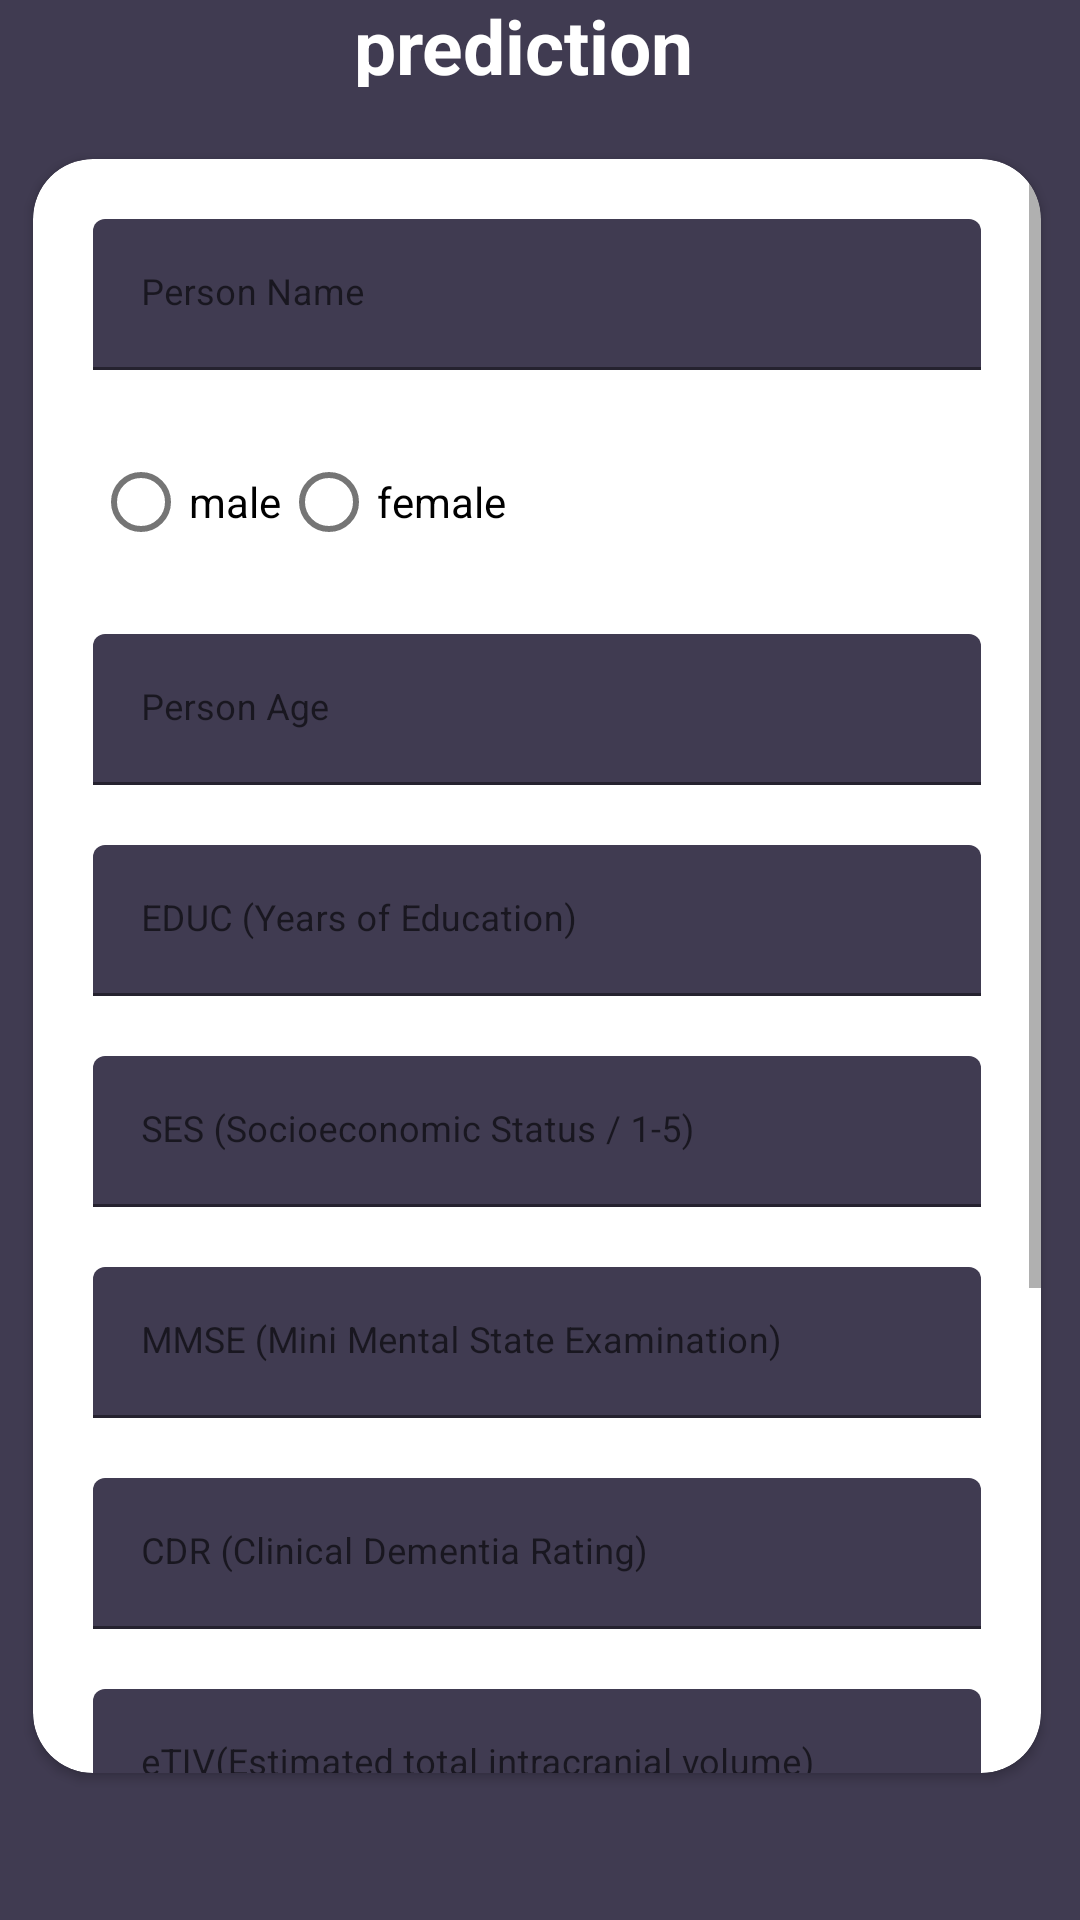

This screen was rendered from an Android layout file. Write that file and the resources it references.
<!-- AndroidManifest.xml: application theme Theme.Alzheimer_Detection -->
<!-- res/layout/add_predictionform.xml -->
<?xml version="1.0" encoding="utf-8"?>
<RelativeLayout xmlns:android="http://schemas.android.com/apk/res/android"
    xmlns:app="http://schemas.android.com/apk/res-auto"
    xmlns:tools="http://schemas.android.com/tools"
    android:layout_width="match_parent"
    android:layout_height="match_parent"
    tools:context=".AddPredict"
    android:layout_gravity="center"
    android:background="@color/darkTextColor"
    android:focusableInTouchMode="true"
    android:gravity="center">


    <TextView
        android:id="@+id/textView3"
        style="@style/viewParent.headerText"
        android:layout_width="239dp"
        android:layout_height="60dp"
        android:layout_alignParentStart="true"
        android:layout_alignParentEnd="true"
        android:layout_marginStart="80dp"
        android:layout_marginEnd="91dp"
        android:layout_marginBottom="642dp"
        android:gravity="center"
        android:text="Form for prediction"
        android:textColor="@color/white" />

    <androidx.cardview.widget.CardView
        android:layout_width="wrap_content"
        android:id="@+id/form"
        android:layout_height="629dp"
        android:layout_alignParentStart="true"
        android:layout_alignParentTop="true"
        android:layout_alignParentEnd="true"
        android:layout_alignParentBottom="true"
        android:layout_marginStart="11dp"
        android:layout_marginTop="84dp"
        android:layout_marginEnd="13dp"
        android:layout_marginBottom="18dp"
        app:cardCornerRadius="20dp" >

        <ScrollView
            android:layout_width="match_parent"
            android:layout_height="match_parent">

            <LinearLayout
                android:layout_width="match_parent"
                android:layout_height="wrap_content"
                android:orientation="vertical" >

                <com.google.android.material.textfield.TextInputLayout
                    style="@style/parent"
                    android:layout_marginLeft="20dp"
                    android:layout_marginRight="20dp"
                    android:layout_marginTop="@dimen/loginViewsMargin">
                    <EditText
                        android:id="@+id/PatientName"
                        style="@style/modifiedEditText"
                        android:hint="Person Name"
                        android:inputType="text"
                        android:maxLines="1"/>

                    <RadioGroup
                        style="@style/parent"
                        android:id="@+id/GenderGroup"
                        android:layout_width="match_parent"
                        android:orientation="horizontal"
                        android:layout_height="wrap_content"
                        android:layout_marginTop="@dimen/loginViewsMargin">

                        <RadioButton
                            android:id="@+id/radio_Male"
                            android:layout_width="wrap_content"
                            android:layout_height="wrap_content"
                            android:text="male" />

                        <RadioButton
                            android:id="@+id/radio_Female"
                            android:layout_width="wrap_content"
                            android:layout_height="wrap_content"
                            android:text="female" />
                    </RadioGroup>
                </com.google.android.material.textfield.TextInputLayout>
                <com.google.android.material.textfield.TextInputLayout
                    style="@style/parent"
                    android:layout_marginLeft="20dp"
                    android:layout_marginTop="@dimen/loginViewsMargin"
                    android:layout_marginRight="20dp">

                    <EditText
                        android:id="@+id/AgePerson"
                        style="@style/modifiedEditText"
                        android:hint="Person Age"
                        android:inputType="text"
                        android:maxLines="1" />

                </com.google.android.material.textfield.TextInputLayout>
                <com.google.android.material.textfield.TextInputLayout
                    style="@style/parent"
                    android:layout_marginLeft="20dp"
                    android:layout_marginTop="@dimen/loginViewsMargin"
                    android:layout_marginRight="20dp">

                    <EditText
                        android:id="@+id/EDUCPatient"
                        style="@style/modifiedEditText"
                        android:hint="EDUC (Years of Education)"
                        android:inputType="number"
                        android:maxLines="1" />

                </com.google.android.material.textfield.TextInputLayout>
                <com.google.android.material.textfield.TextInputLayout
                    style="@style/parent"
                    android:layout_marginLeft="20dp"
                    android:layout_marginTop="@dimen/loginViewsMargin"
                    android:layout_marginRight="20dp">

                    <EditText
                        android:id="@+id/SESPatient"
                        style="@style/modifiedEditText"
                        android:hint="SES (Socioeconomic Status / 1-5)"
                        android:inputType="numberDecimal"
                        android:maxLines="1" />

                </com.google.android.material.textfield.TextInputLayout>
                <com.google.android.material.textfield.TextInputLayout
                    style="@style/parent"
                    android:layout_marginLeft="20dp"
                    android:layout_marginTop="@dimen/loginViewsMargin"
                    android:layout_marginRight="20dp">

                    <EditText
                        android:id="@+id/MMSEPatient"
                        style="@style/modifiedEditText"
                        android:hint="MMSE (Mini Mental State Examination)"
                        android:inputType="numberDecimal"
                        android:maxLines="1" />

                </com.google.android.material.textfield.TextInputLayout>
                <com.google.android.material.textfield.TextInputLayout
                    style="@style/parent"
                    android:layout_marginLeft="20dp"
                    android:layout_marginTop="@dimen/loginViewsMargin"
                    android:layout_marginRight="20dp">

                    <EditText
                        android:id="@+id/CDRPatient"
                        style="@style/modifiedEditText"
                        android:hint="CDR (Clinical Dementia Rating)"
                        android:inputType="numberDecimal"
                        android:maxLines="1" />

                </com.google.android.material.textfield.TextInputLayout>
                <com.google.android.material.textfield.TextInputLayout
                    style="@style/parent"
                    android:layout_marginLeft="20dp"
                    android:layout_marginTop="@dimen/loginViewsMargin"
                    android:layout_marginRight="20dp">

                    <EditText
                        android:id="@+id/eTIVPatient"
                        style="@style/modifiedEditText"
                        android:hint="eTIV(Estimated total intracranial volume)"
                        android:inputType="number"
                        android:maxLines="1" />

                </com.google.android.material.textfield.TextInputLayout>
                <com.google.android.material.textfield.TextInputLayout
                    style="@style/parent"
                    android:layout_marginLeft="20dp"
                    android:layout_marginTop="@dimen/loginViewsMargin"
                    android:layout_marginRight="20dp">

                    <EditText
                        android:id="@+id/nWBVPatient"
                        style="@style/modifiedEditText"
                        android:hint="nWBV (Normalize Whole Brain Volume)"
                        android:inputType="numberDecimal"
                        android:maxLines="1" />

                </com.google.android.material.textfield.TextInputLayout>
                <com.google.android.material.textfield.TextInputLayout
                    style="@style/parent"
                    android:layout_marginLeft="20dp"
                    android:layout_marginTop="@dimen/loginViewsMargin"
                    android:layout_marginRight="20dp">

                    <EditText
                        android:id="@+id/ASFPatient"
                        style="@style/modifiedEditText"
                        android:hint="ASF (Atlas Scaling Factor)"
                        android:inputType="numberDecimal"
                        android:maxLines="1" />

                </com.google.android.material.textfield.TextInputLayout>
                <Button
                    android:layout_width="match_parent"
                    android:layout_height="match_parent"
                    android:id="@+id/PredictBtn"
                    android:background="@color/darkTextColor"
                    android:textColor="@color/white"
                    android:text="Submit"
                    android:layout_marginTop="@dimen/loginViewsMargin"
                    android:shadowRadius="@integer/material_motion_duration_long_1" />
            </LinearLayout>
        </ScrollView>

    </androidx.cardview.widget.CardView>

    <Button
        android:id="@+id/Return"
        android:layout_width="37dp"
        android:layout_height="wrap_content"
        android:layout_alignParentStart="true"
        android:layout_alignParentTop="true"
        android:layout_alignParentEnd="true"
        android:layout_marginStart="12dp"
        android:clickable="true"
        android:layout_marginTop="25dp"
        android:layout_marginEnd="362dp"
        android:layout_marginBottom="45dp"
        android:background="@android:color/transparent"
        android:drawableLeft="@drawable/ic_baseline_arrow_back_24" />

</RelativeLayout>
<!-- resources referenced by this layout -->
<resources>
  <color name="darkTextColor">#403b51</color>
  <color name="white">#FFFFFFFF</color>
  <dimen name="loginViewsMargin">20dp</dimen>
  <style name="modifiedEditText" parent="parent">
          <item name="android:textSize">@dimen/newsMoreTextSize</item>
          <item name="android:backgroundTint">@color/darkTextColor</item>
      </style>
  <style name="parent">
          <item name="android:layout_width">match_parent</item>
          <item name="android:layout_height">wrap_content</item>
      </style>
  <style name="viewParent.headerText">
          <item name="android:textColor">@color/contentTextColor</item>
          <item name="android:textSize">@dimen/headerTextSize</item>
          <item name="android:textStyle">bold</item>
      </style>
  <style name="Theme.Alzheimer_Detection" parent="Theme.MaterialComponents.DayNight.DarkActionBar">
          
          <item name="colorPrimary">@color/darkTextColor</item>
          <item name="colorPrimaryVariant">@color/darkTextColor</item>
          <item name="colorOnPrimary">@color/white</item>
          
          <item name="colorSecondary">@color/colorAccent</item>
          <item name="colorSecondaryVariant">@color/register_bk_color</item>
          <item name="colorOnSecondary">@color/white</item>
          
          <item name="android:statusBarColor" tools:targetApi="l">?attr/colorPrimaryVariant</item>
          
      </style>
  <dimen name="newsMoreTextSize">12sp</dimen>
  <color name="contentTextColor">#020000</color>
  <dimen name="headerTextSize">25sp</dimen>
  <color name="colorAccent">#df847f</color>
  <color name="register_bk_color">#eabfb9</color>
</resources>
